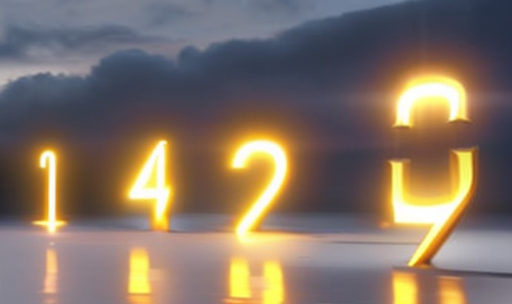
Generation parameters embedded in this image by AUTOMATIC1111 Stable Diffusion web UI or a fork of it (Forge, ...) (PNG 'parameters' text chunk):
numbers from 1 to 9, casting lightning magic, digital painting, hyperrealistic, fantasy, artstation, highly detailed, sharp focus, sci-fi, stunningly beautiful, dystopian, iridescent gold, cinematic lighting
Negative prompt: ugly, tiling, poorly drawn hands, poorly drawn feet, poorly drawn face, out of frame, extra limbs, disfigured, deformed, body out of frame, bad anatomy, watermark, signature, cut off, low contrast, underexposed, overexposed, bad art, beginner, amateur, distorted face, blurry, draft, grainy
Steps: 87, Sampler: Euler a, CFG scale: 7, Seed: 350188762, Size: 512x304, Model hash: 88ecb78256, Model: v2-1_512-ema-pruned